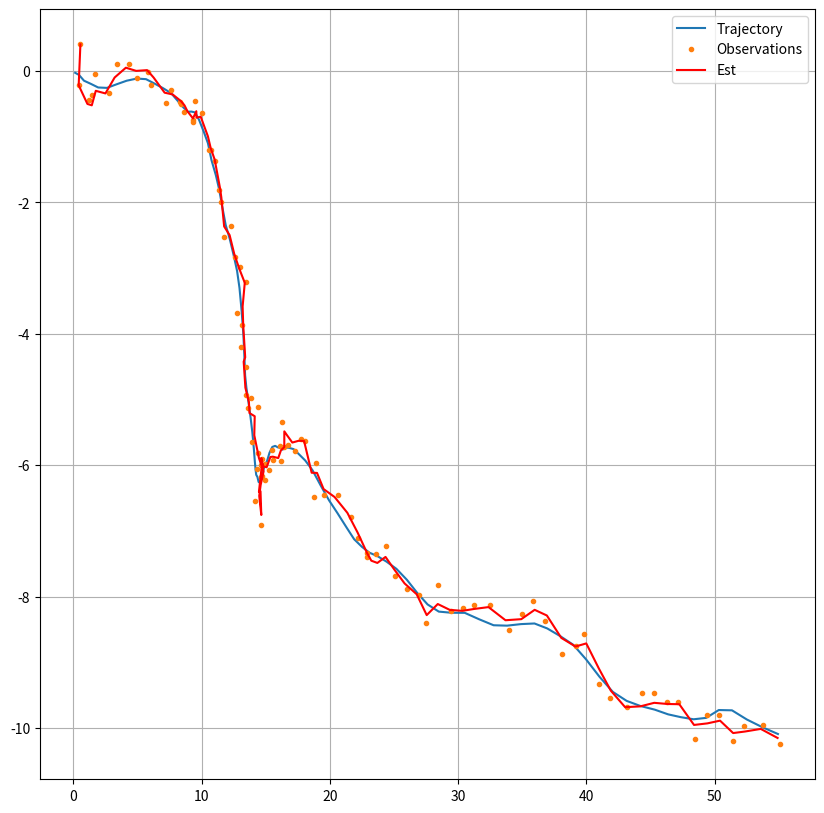

Python code for this plot:
import numpy as np

class KF():
    def __init__(self, A, B, H, R, Q):
        self.A = A
        self.B = B
        self.H = np.atleast_2d(H)
        self.Q = Q
        self.P = np.eye(A.shape[0]) * 1000.
        self.x = np.zeros(A.shape[0])
        self.log_x = []
        self.log_P = []
        self.xi = np.zeros(np.asarray(self.P.shape) + 1)
        if np.isscalar(R):
            self.Rinv = 1/R
        else:
            self.Rinv = np.linalg.inv(R)

        
    def predict(self, u=None):
        xminus = self.A.dot(self.x) 
        if u is not None:
            xminus += self.B.dot(u)
        Pminus = self.A.dot(self.P).dot(self.A.T) + self.Q
        xi_vector = np.r_[xminus[np.newaxis], np.eye(self.x.shape[0])]
        self.xi = xi_vector.dot(np.linalg.inv(Pminus)).dot(xi_vector.T)
        self.x = xminus   # temporary
        self.P = Pminus   # temporary
        
    def update(self, y, Rinv=None):
        if Rinv is None:
            Rinv = self.Rinv
        y = np.atleast_2d(y).reshape(self.H.shape[0], -1)
        T_vector = np.concatenate((y, self.H), axis=1) 
        T = T_vector.T.dot(Rinv).dot(T_vector)
        self.xi += T
        self.P = np.linalg.inv(self.xi[1:,1:])
        self.x = self.P.dot(self.xi[1:,0])
        
    def log(self):
        self.log_x.append(self.x.copy())
        self.log_P.append(self.P.diagonal())


#--------------
if __name__ == '__main__':
    from scipy.stats import multivariate_normal as mvn
    from scipy.stats import norm
    import matplotlib.pylab as plt
    
    test = 'bivariate'
    
    if test == 'univariate':
        ndat = 100                               ### počet dat
        h0 = 0                                   ### počáteční výška [m]
        v0 = 520                                 ### počáteční rychlost [m/s]
        g = 9.81                                 ### grav. zrychlení [m/s^2]
        dt = 1                                   # čas. krok v sekundách
        A = np.array([[1, dt], [0, 1]])          # matice A
        B = np.array([-.5*dt, -dt])              # matice B
        u = g                                    # pro forma, g=u
        var_wht = 10                             ### variance šumu na výšce w_ht
        var_wvt = 10                             ### variance šumu na rychlosti w_vt
        var_y = 90000                            ### variance šumu měření v_t
        
        x = np.zeros((2, ndat))
        x[:,0] = [h0, v0]
        y = np.zeros(ndat)
        
        for t in range(1, ndat):
            x[:,t] = A.dot(x[:,t-1]) + B.dot(u)
            x[:,t] += mvn.rvs(cov=np.diag([var_wht, var_wvt]))
            y[t] = x[0,t] + norm.rvs(scale=np.sqrt(var_y))
    
    #---------
        Q = np.diag([var_wht, var_wvt])           # Toto už jsme v simulaci také udělali
        R = var_y
        H = np.array([1, 0])
        
        filtr = KF(A=A, B=B, H=H, R=R, Q=Q)       # Instance Kalmanova filtru
        for yt in y:
            filtr.predict(u)
            filtr.update(yt)
            filtr.log()
    #        input('asdf')
        log_x = np.array(filtr.log_x).T
    #----------        
        plt.figure(figsize=(14,4))
        plt.subplot(221)
        plt.plot(x[0], label='Skutečná h')
        plt.plot(y, '+r', label='Měřená h')
        plt.legend()
        plt.xlabel('t')
        plt.subplot(222)
        plt.plot(x[1], label='skutečná v')
        plt.plot(np.abs(x[1]), '--b', label='abs. hodnota v')
        plt.legend()
        plt.xlabel('t')
        plt.subplot(223)
        plt.plot(x[0])
        plt.plot(log_x[0])
        plt.subplot(224)
        plt.plot(x[1])
        plt.plot(log_x[1])
        plt.show()
    #==================================
    
    elif test == 'bivariate':
        q = 5.
        dt = .1
        r = .2
        A = np.array([[1, 0, dt, 0],
                      [0, 1, 0, dt],
                      [0, 0, 1,  0],
                      [0, 0, 0,  1]])
        Q = q * np.array([[dt**3/3, 0      , dt**2/2, 0      ],
                          [0,       dt**3/3, 0,       dt**2/2],
                          [dt**2/2, 0,       dt,      0      ],
                          [0,       dt**2/2, 0,       dt     ]])
        H = np.array([[1., 0, 0, 0],
                      [0., 1, 0, 0]])
        R = r**2 * np.eye(2)
        m0 = np.array([0., 0., 1., -1.]).reshape(4,1)
        P0 = np.eye(4)
        
        #--- Simulace
        np.random.seed(1234567890)
        steps = 100
        X = np.zeros(shape=(A.shape[0], steps))
        Y = np.zeros(shape=(H.shape[0], steps))
        Y_clear = np.zeros(shape=(H.shape[0], steps))
        x = m0;
        for t in range(steps):
            q = np.linalg.cholesky(Q).dot(np.random.normal(size=(A.shape[0], 1)))
            x = A.dot(x) + q
            y_clear = np.dot(H, x)
            y = y_clear + r * np.random.normal(size=(2,1))
            X[:,t] = x.flatten()
            Y[:,t] = y.flatten()
            Y_clear[:,t] = y_clear.flatten()
        
        #---- Odhady
        kf = KF(A=A, B=None, H=H, R=R, Q=Q)
        for y in Y.T:
            kf.predict()
            kf.update(y)
            kf.log()
#            input('asdf')
            
            log_x = np.array(kf.log_x).T
            
        #--- vysledky
        plt.figure(figsize=(10,10))
        plt.plot(X[0], X[1], '-', label='Trajectory')
        plt.plot(Y[0], Y[1], '.', label='Observations')
        plt.plot(log_x[0], log_x[1], '-', color='red', label='Est')
        plt.grid(True)
        plt.legend()
